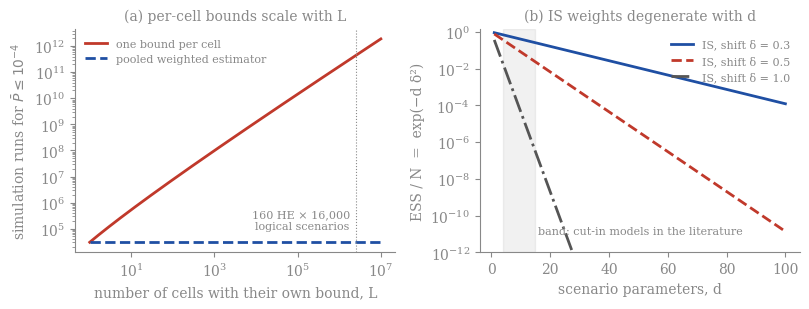

Python code for this plot: (Note: this script raises an exception after producing the figure.)
"""Figures for docs/11-feasibility-at-scale.html (synthetic, illustrative)."""
import math, numpy as np, matplotlib
matplotlib.use("Agg"); import matplotlib.pyplot as plt
plt.rcParams.update({"font.family":"serif","font.size":10,"axes.edgecolor":"#888","axes.labelcolor":"#888",
 "xtick.color":"#888","ytick.color":"#888","text.color":"#888","axes.spines.top":False,"axes.spines.right":False,"savefig.transparent":True})
fig,ax=plt.subplots(1,2,figsize=(8.2,3.2))
L=np.logspace(0,7,200); Pstar=1e-4
per=L*(-np.log(0.05/L))/Pstar; pooled=np.full_like(L,-math.log(0.05)/Pstar)
ax[0].loglog(L,per,color="#c0392b",lw=2,label="one bound per cell")
ax[0].loglog(L,pooled,color="#1f4fa3",lw=2,ls="--",label="pooled weighted estimator")
ax[0].axvline(2.56e6,color="#888",lw=.8,ls=":"); ax[0].text(2.56e6*0.7,1e5,"160 HE × 16,000\nlogical scenarios",ha="right",fontsize=8)
ax[0].set_xlabel("number of cells with their own bound, L"); ax[0].set_ylabel("simulation runs for $\\bar P \\leq 10^{-4}$")
ax[0].set_title("(a) per-cell bounds scale with L",fontsize=10); ax[0].legend(frameon=False,fontsize=8,loc="upper left")
d=np.arange(1,101)
for dl,c,ls in [(0.3,"#1f4fa3","-"),(0.5,"#c0392b","--"),(1.0,"#555","-.")]:
    ax[1].semilogy(d,np.exp(-d*dl**2),color=c,ls=ls,lw=2,label=f"IS, shift δ = {dl}")
ax[1].axvspan(4,15,color="#888",alpha=.12); ax[1].text(16,1e-11,"band: cut-in models in the literature",ha="left",fontsize=8)
ax[1].set_ylim(1e-12,1.5); ax[1].set_xlabel("scenario parameters, d"); ax[1].set_ylabel("ESS / N  =  exp(−d δ²)")
ax[1].set_title("(b) IS weights degenerate with d",fontsize=10); ax[1].legend(frameon=False,fontsize=8,loc="upper right")
fig.tight_layout(); fig.savefig("docs/fig/scaling.svg"); print("ok")
